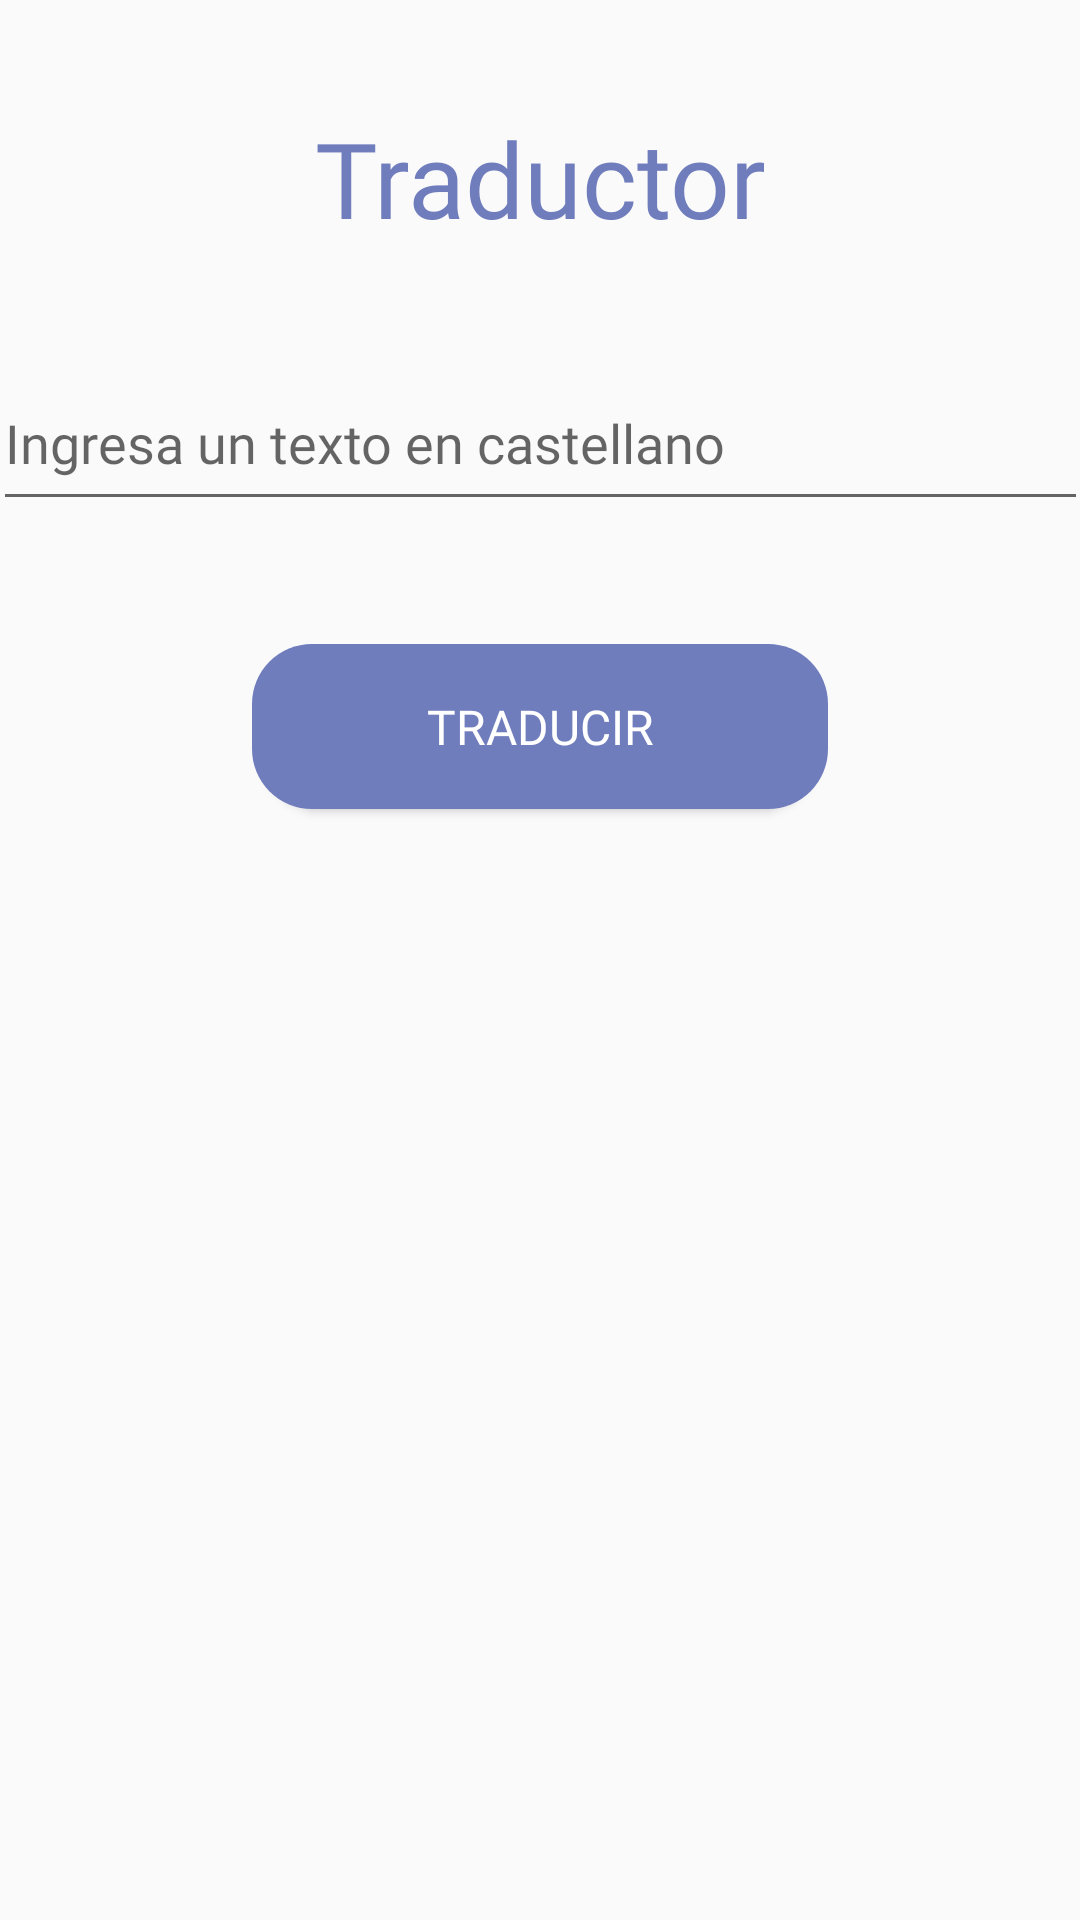

This screen was rendered from an Android layout file. Write that file and the resources it references.
<!-- AndroidManifest.xml: application theme Theme.CronoEducaPage -->
<!-- res/layout/activity_traductor.xml -->
<?xml version="1.0" encoding="utf-8"?>
<LinearLayout xmlns:android="http://schemas.android.com/apk/res/android"
    xmlns:app="http://schemas.android.com/apk/res-auto"
    xmlns:tools="http://schemas.android.com/tools"
    android:id="@+id/main"
    android:layout_width="match_parent"
    android:layout_height="match_parent"
    android:layout_gravity="center"
    android:foregroundGravity="center"
    android:orientation="vertical"
    app:layout_anchorGravity="center"
    tools:context=".Traductor">

    <View
        android:id="@+id/view14"
        android:layout_width="match_parent"
        android:layout_height="36dp" />

    <TextView
        android:id="@+id/textView8"
        android:layout_width="match_parent"
        android:layout_height="wrap_content"
        android:layout_gravity="center"
        android:fontFamily="@font/poppins_bold"
        android:foregroundGravity="center"
        android:gravity="center"
        android:text="Traductor"
        android:textColor="@color/main"
        android:textSize="35sp" />

    <View
        android:id="@+id/view14"
        android:layout_width="match_parent"
        android:layout_height="36dp" />

    <EditText
        android:id="@+id/editTextTranslate"
        android:layout_width="365dp"
        android:layout_height="55dp"
        android:layout_gravity="center"
        android:fontFamily="@font/poppins_medium"
        android:hint="Ingresa un texto en castellano" />

    <View
        android:id="@+id/view14"
        android:layout_width="match_parent"
        android:layout_height="41dp" />

    <Button
        android:id="@+id/btnTranslate"
        android:layout_width="192dp"
        android:layout_height="55dp"
        android:layout_gravity="center"
        android:background="@drawable/bordetextoazul"
        android:fontFamily="@font/poppins_bold"
        android:text="Traducir"
        android:textColor="#FFFF"
        android:textSize="16sp" />
</LinearLayout>
<!-- resources referenced by this layout -->
<resources>
  <color name="main">#707DBD</color>
  <!-- drawable bordetextoazul (drawable) -->
  <?xml version="1.0" encoding="utf-8"?>
  <layer-list xmlns:android="http://schemas.android.com/apk/res/android">
      <item android:top="4dp" android:right="4dp" android:left="4dp">
          <shape android:shape="rectangle">
              <corners android:radius="20dp" />
              <solid android:color="#DDDDDD" />
          </shape>
      </item>
      <item>
          <shape android:shape="rectangle">
              <corners android:radius="20dp" />
              <solid android:color="@color/main" />
          </shape>
      </item>
  </layer-list>
  <style name="Theme.CronoEducaPage" parent="Base.Theme.CronoEducaPage" />
  <style name="Base.Theme.CronoEducaPage" parent="Theme.AppCompat.Light.NoActionBar">
          
          
      </style>
</resources>
